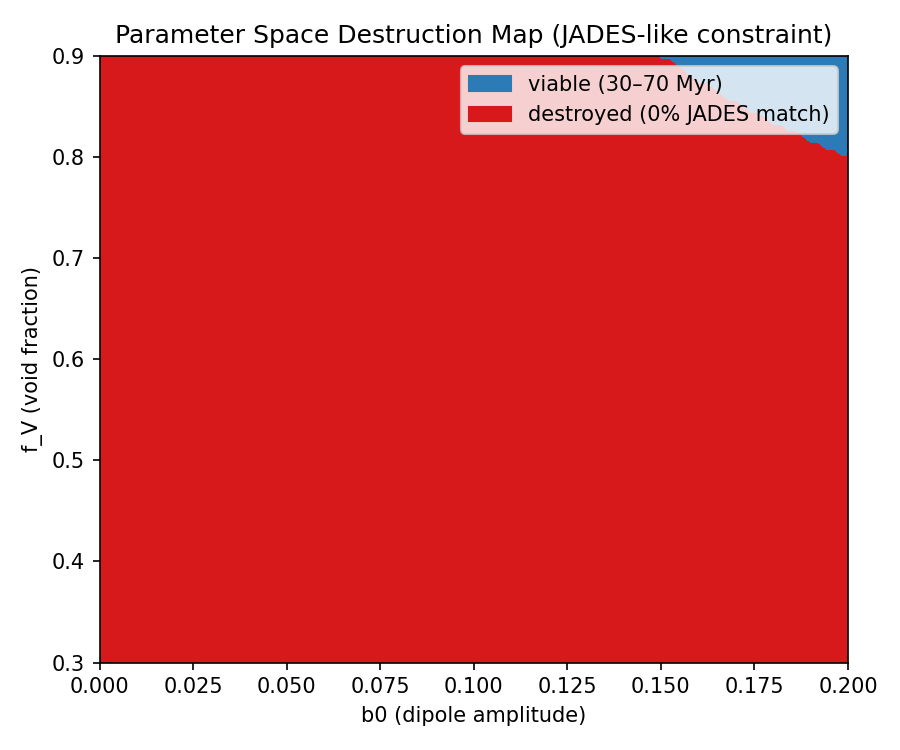

The table this chart was drawn from, first rows:
b0, f_V, dt_excess_Myr, destroyed
0.0, 0.3, -0.0, 1.0
0.002, 0.3, 0.0, 1.0
0.004, 0.3, 0.0, 1.0
0.006, 0.3, 0.0, 1.0
0.008, 0.3, 0.0, 1.0
0.01, 0.3, 0.0, 1.0
0.012, 0.3, 0.0, 1.0
0.014, 0.3, 0.0, 1.0
0.016, 0.3, 0.0, 1.0
0.018, 0.3, 0.0, 1.0
0.02, 0.3, 0.0, 1.0
0.022, 0.3, 0.0, 1.0
0.024, 0.3, 0.0, 1.0
0.026, 0.3, 0.0, 1.0
0.028, 0.3, 0.0, 1.0
0.03, 0.3, 0.0, 1.0
0.032, 0.3, 0.0, 1.0
0.034, 0.3, 0.0, 1.0
0.036, 0.3, 0.0, 1.0
0.038, 0.3, 0.0, 1.0
0.04, 0.3, 0.0, 1.0
0.042, 0.3, 0.0, 1.0
0.044, 0.3, 0.0, 1.0
0.046, 0.3, 0.0, 1.0
0.048, 0.3, 0.0, 1.0
0.05, 0.3, 0.0, 1.0
0.052, 0.3, 0.0, 1.0
0.054, 0.3, 0.0, 1.0
0.056, 0.3, 0.0, 1.0
0.058, 0.3, 0.0, 1.0
0.06, 0.3, 0.0, 1.0
0.062, 0.3, 0.0, 1.0
0.064, 0.3, 0.0, 1.0
0.066, 0.3, 0.0, 1.0
0.068, 0.3, 0.0, 1.0
0.07, 0.3, 0.0, 1.0
0.072, 0.3, 0.0, 1.0
0.074, 0.3, 0.0, 1.0
0.076, 0.3, 0.0, 1.0
0.078, 0.3, 0.0, 1.0
0.08, 0.3, 0.0, 1.0
0.082, 0.3, 0.0, 1.0
0.084, 0.3, 0.0, 1.0
0.086, 0.3, 0.0, 1.0
0.088, 0.3, 0.0, 1.0
0.09, 0.3, 0.0, 1.0
0.092, 0.3, 0.0, 1.0
0.094, 0.3, 0.0, 1.0
0.096, 0.3, 0.0, 1.0
0.098, 0.3, 0.0, 1.0
0.1, 0.3, 0.0, 1.0
0.102, 0.3, 0.0, 1.0
0.104, 0.3, 0.0, 1.0
0.106, 0.3, 0.0, 1.0
0.108, 0.3, 0.0, 1.0
0.11, 0.3, 0.0, 1.0
0.112, 0.3, 0.0, 1.0
0.114, 0.3, 0.0, 1.0
0.116, 0.3, 0.0, 1.0
0.118, 0.3, 0.0, 1.0
... 10,141 more rows
